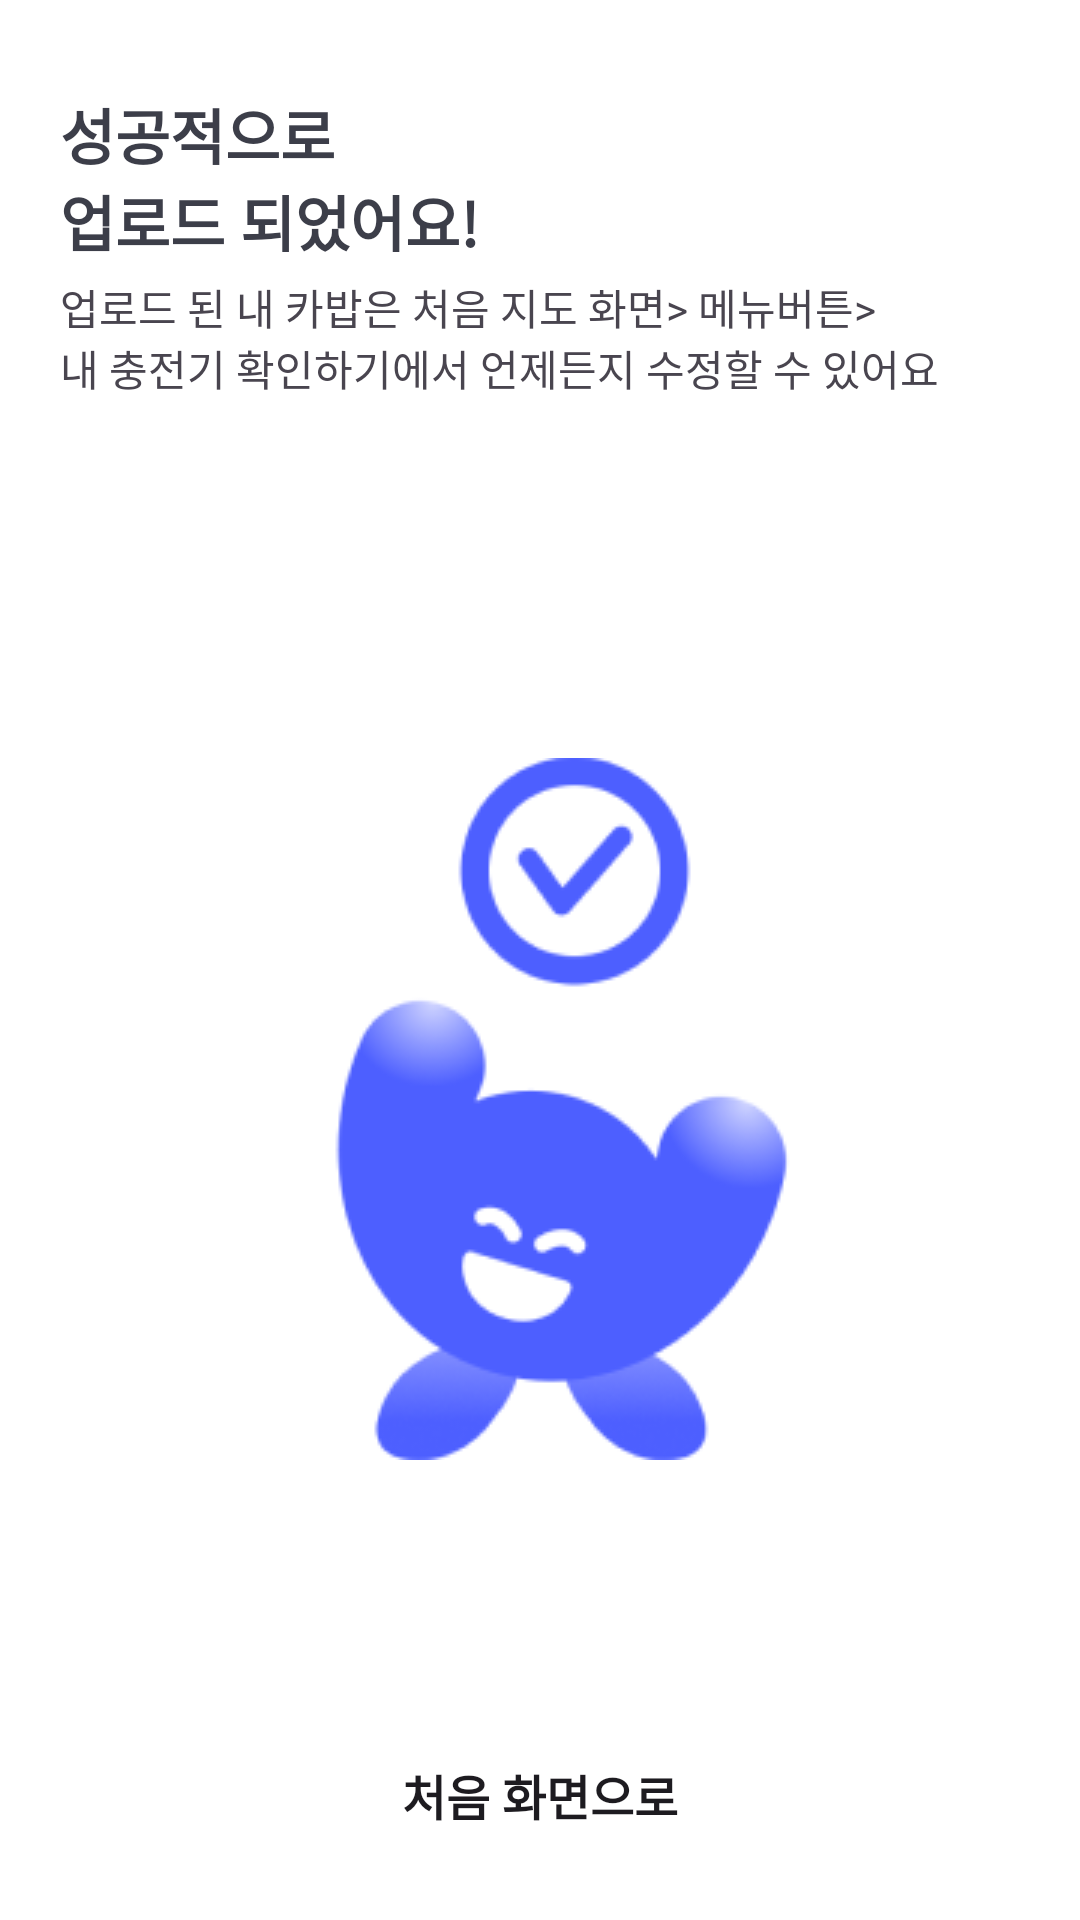

Here is an Android app screen rendered from its layout file. Give the layout XML and the strings, colors and styles it references.
<!-- AndroidManifest.xml: application theme Theme.CarBap -->
<!-- res/layout/fragment_register_complete.xml -->
<?xml version="1.0" encoding="utf-8"?>
<layout xmlns:android="http://schemas.android.com/apk/res/android"
    xmlns:app="http://schemas.android.com/apk/res-auto"
    xmlns:tools="http://schemas.android.com/tools">

    <data>

    </data>

    <androidx.constraintlayout.widget.ConstraintLayout
        android:layout_width="match_parent"
        android:layout_height="match_parent"
        tools:context=".ui.mypage.register.RegisterCompleteFragment">

        <androidx.constraintlayout.widget.Guideline
            android:id="@+id/start_guide_line"
            android:layout_width="wrap_content"
            android:layout_height="wrap_content"
            android:orientation="vertical"
            app:layout_constraintGuide_begin="20dp" />

        <androidx.constraintlayout.widget.Guideline
            android:id="@+id/end_guide_line"
            android:layout_width="wrap_content"
            android:layout_height="wrap_content"
            android:orientation="vertical"
            app:layout_constraintGuide_end="20dp" />

        <TextView
            android:id="@+id/tv_register_location_title"
            android:layout_width="wrap_content"
            android:layout_height="wrap_content"
            android:layout_marginTop="30dp"
            android:text="@string/register_complete_title"
            android:textColor="@color/gray_700"
            android:textSize="20sp"
            android:textStyle="bold"
            app:layout_constraintStart_toStartOf="@id/start_guide_line"
            app:layout_constraintTop_toTopOf="parent" />

        <TextView
            android:id="@+id/tv_register_location_body"
            android:layout_width="wrap_content"
            android:layout_height="wrap_content"
            android:layout_marginTop="4dp"
            android:text="@string/register_complete_body"
            app:layout_constraintStart_toStartOf="@id/start_guide_line"
            app:layout_constraintTop_toBottomOf="@id/tv_register_location_title" />

        <ImageView
            android:id="@+id/iv_register_complete_icon"
            android:layout_width="wrap_content"
            android:layout_height="wrap_content"
            android:layout_marginTop="120dp"
            android:contentDescription="@string/register_complete_icon_description"
            android:src="@drawable/icon_register_complete"
            app:layout_constraintEnd_toEndOf="@id/end_guide_line"
            app:layout_constraintStart_toStartOf="@id/start_guide_line"
            app:layout_constraintTop_toBottomOf="@id/tv_register_location_body" />

        <Button
            android:id="@+id/btn_next"
            android:layout_width="0dp"
            android:layout_height="wrap_content"
            android:layout_marginBottom="14dp"
            android:background="@drawable/background_normal_radius_btn"
            android:paddingVertical="16dp"
            android:text="@string/back_to_home"
            android:textSize="16sp"
            android:textStyle="bold"
            app:layout_constraintBottom_toBottomOf="parent"
            app:layout_constraintEnd_toEndOf="@id/end_guide_line"
            app:layout_constraintStart_toStartOf="@id/start_guide_line" />
    </androidx.constraintlayout.widget.ConstraintLayout>
</layout>
<!-- resources referenced by this layout -->
<resources>
  <color name="gray_700">#3C3E49</color>
  <!-- drawable background_normal_radius_btn (drawable) -->
  <?xml version="1.0" encoding="utf-8"?>
  <shape
      xmlns:android="http://schemas.android.com/apk/res/android"
      android:shape="rectangle">
      <corners android:radius="@dimen/radius_normal" />
  </shape>
  <!-- drawable icon_register_complete: png bitmap (drawable, 13541 bytes) -->
  <string name="back_to_home">처음 화면으로</string>
  <string name="register_complete_body">업로드 된 내 카밥은 처음 지도 화면&gt; 메뉴버튼&gt;\n내 충전기 확인하기에서 언제든지 수정할 수 있어요</string>
  <string name="register_complete_icon_description">최종 등록 확인 아이콘</string>
  <string name="register_complete_title">성공적으로 \n업로드 되었어요!</string>
  <style name="Theme.CarBap" parent="Base.Theme.CarBap" />
  <dimen name="radius_normal">8dp</dimen>
  <style name="Base.Theme.CarBap" parent="Theme.Material3.DayNight.NoActionBar">
          
          
          <item name="android:windowBackground">@color/gray_000</item>
          <item name="colorPrimary">@color/main_400</item>
          <item name="android:statusBarColor">@color/main_300</item>
          <item name="bottomSheetDialogTheme">@style/BottomSheetDialogStyle</item>
          <item name="chipStyle">@style/Widget.App.Chip</item>
      </style>
  <color name="gray_000">#FFFFFF</color>
  <color name="main_400">#4D5FFF</color>
  <color name="main_300">#7E8BFF</color>
  <style name="BottomSheetDialogStyle" parent="ThemeOverlay.Material3.BottomSheetDialog">
          <item name="bottomSheetStyle">@style/BottomSheetStyle</item>
      </style>
  <style name="Widget.App.Chip" parent="Widget.Material3.Chip.Filter">
          <item name="checkedIconVisible">false</item>
          <item name="android:textColor">@color/chip_text_color</item>
          <item name="chipBackgroundColor">@color/chip_background_color</item>
          <item name="chipStrokeWidth">0dp</item>
          <item name="chipEndPadding">8dp</item>
          <item name="chipStartPadding">8dp</item>
          <item name="chipMinTouchTargetSize">0dp</item>
      </style>
  <style name="BottomSheetStyle" parent="Widget.Material3.BottomSheet.Modal">
          <item name="android:backgroundTint">@color/gray_000</item>
      </style>
</resources>
